Run: headless pygame with SDL's dummy video driver; simulated clock (each Clock.tick advances the game by its frame time, no real sleeping); random seed 0; keys injected as events and as key.get_pressed() state; mouse plan: one left click at the window centre at the start of phase 2, then a move to the lower-right quarter at the start of phase 3.
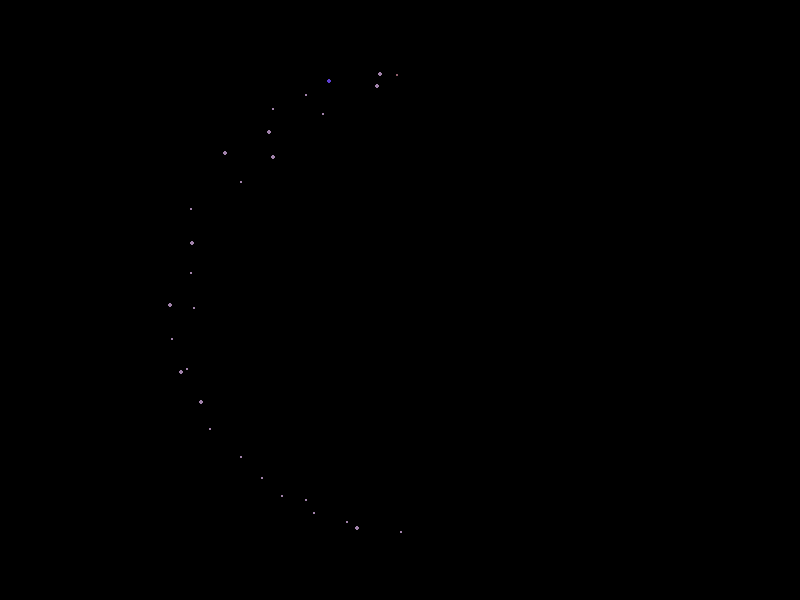
Frame 1 of 4 · flips 1–60 · no input
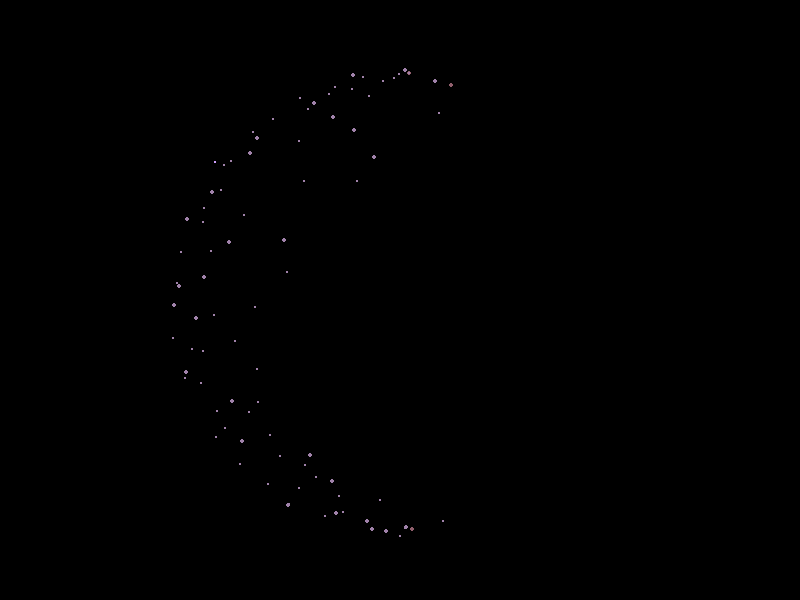
Frame 2 of 4 · flips 61–180 · clicked the window centre · tapped SPACE, RETURN · held RIGHT (→), D
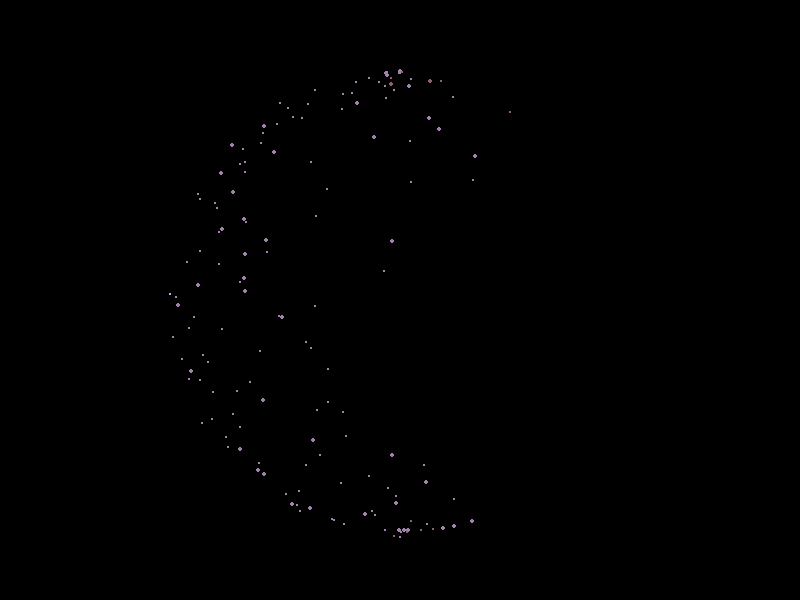
Frame 3 of 4 · flips 181–300 · moved the mouse to the lower-right quarter · held DOWN (↓), S
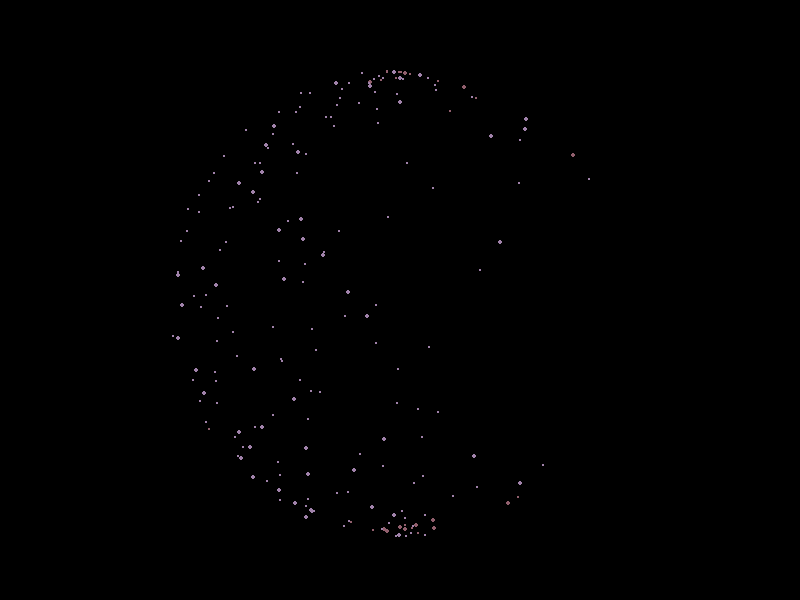
Frame 4 of 4 · flips 301–420 · held LEFT (←), A, UP (↑), W

The pygame program that drew these frames:

import pygame
import math
import random
import sys

# Initialize Pygame
pygame.init()
clock = pygame.time.Clock()
# Set up the display
width = 800
height = 600
window = pygame.display.set_mode((width, height))
pygame.display.set_caption("Basic Pygame Window")

# Set a color
background_color = (255, 255, 255)  # White

time = 0 
val2 = 0 
val3 = 0
x = 0 
y = 0
radius = 220 + math.pi **2
size  = 15



class Particle():
    def __init__(self,x,y,speed,size):
        self.x = x 
        self.y = y 
        self.positon = (x,y)
        self.x_max = self.x *-1
        self.x_min = x
        self.speed = speed
        self.color1 = (93, 63, 211)
        self.color2 = (207, 159, 255)
        self.color3 = (145, 95, 109)
        self.colors = [self.color1,self.color2,self.color3]
        self.color = random.choice(self.colors)
        self.size = size
        self.life_time = 0
        self.direction = 0
        

    def draw(self):
        pygame.draw.circle(window,self.color,(self.x+width/2,self.y+height/2),self.size)

    def update(self):
        
        if self.direction == 0:
            self.color = (160, 130, 170)
            self.x += self.speed

        elif self.direction == -1:
            self.color = (145, 95, 109)
            self.x -= 0.5
            if self.x < self.x_min:
                self.direction = 0

        if self.x > self.x_max:
            #self.x = self.positon[0] 
            self.direction = -1

        self.life_time += 0.05
        self.y += .2 * math.sin(self.life_time)
        



particles = []

# Main loop
running = True
while running:
    for event in pygame.event.get():
        if event.type == pygame.QUIT:
            running = False 
    
    window.fill((0,0,0))

    time +=1
    val3 += 0.01

    x = radius * math.sin(time)
    y = radius * math.cos(time)
    up = 30 * math.sin(val3)

    #print(round(x),round(y))
    #pygame.draw.circle(window,(255,255,255),(300,300),60,1)
    #pygame.draw.circle(window,(255,0,0),(x+300,y+300),size)
    #pygame.draw.circle(window,(0,0,255),(x+300,300),size)
    #pygame.draw.circle(window,(0,255,0),(300,up+300),15)
    
    print( (pygame.mouse.get_pos()[0] - width/2)/100 , (pygame.mouse.get_pos()[1] - height/3 )/100)

    if len(particles) < 5000:
        if x < 0:
            particles.append(Particle(x ,y,random.uniform(0,1),random.uniform(1,2.5)))

    for part in particles:
        part.draw()
        part.update()
    
    
       
 


    # Fill the background
    

    # Update the display
    pygame.display.flip()
    clock.tick(60)

# Quit Pygame
pygame.quit()
sys.exit()
